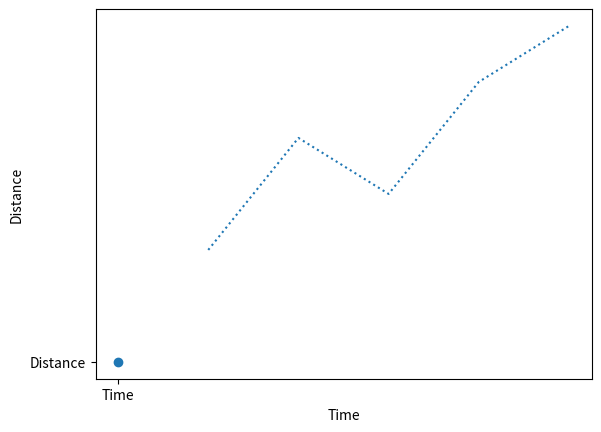

The matplotlib source for this figure:

import matplotlib.pyplot as plt
Time=[1,2,3,4,5]
Distance=[10,20,15,25,30]
plt.plot(Time,Distance,linestyle='dotted')
plt.xlabel('Time')
plt.ylabel('Distance')
plt.scatter('Time','Distance')
plt.show()